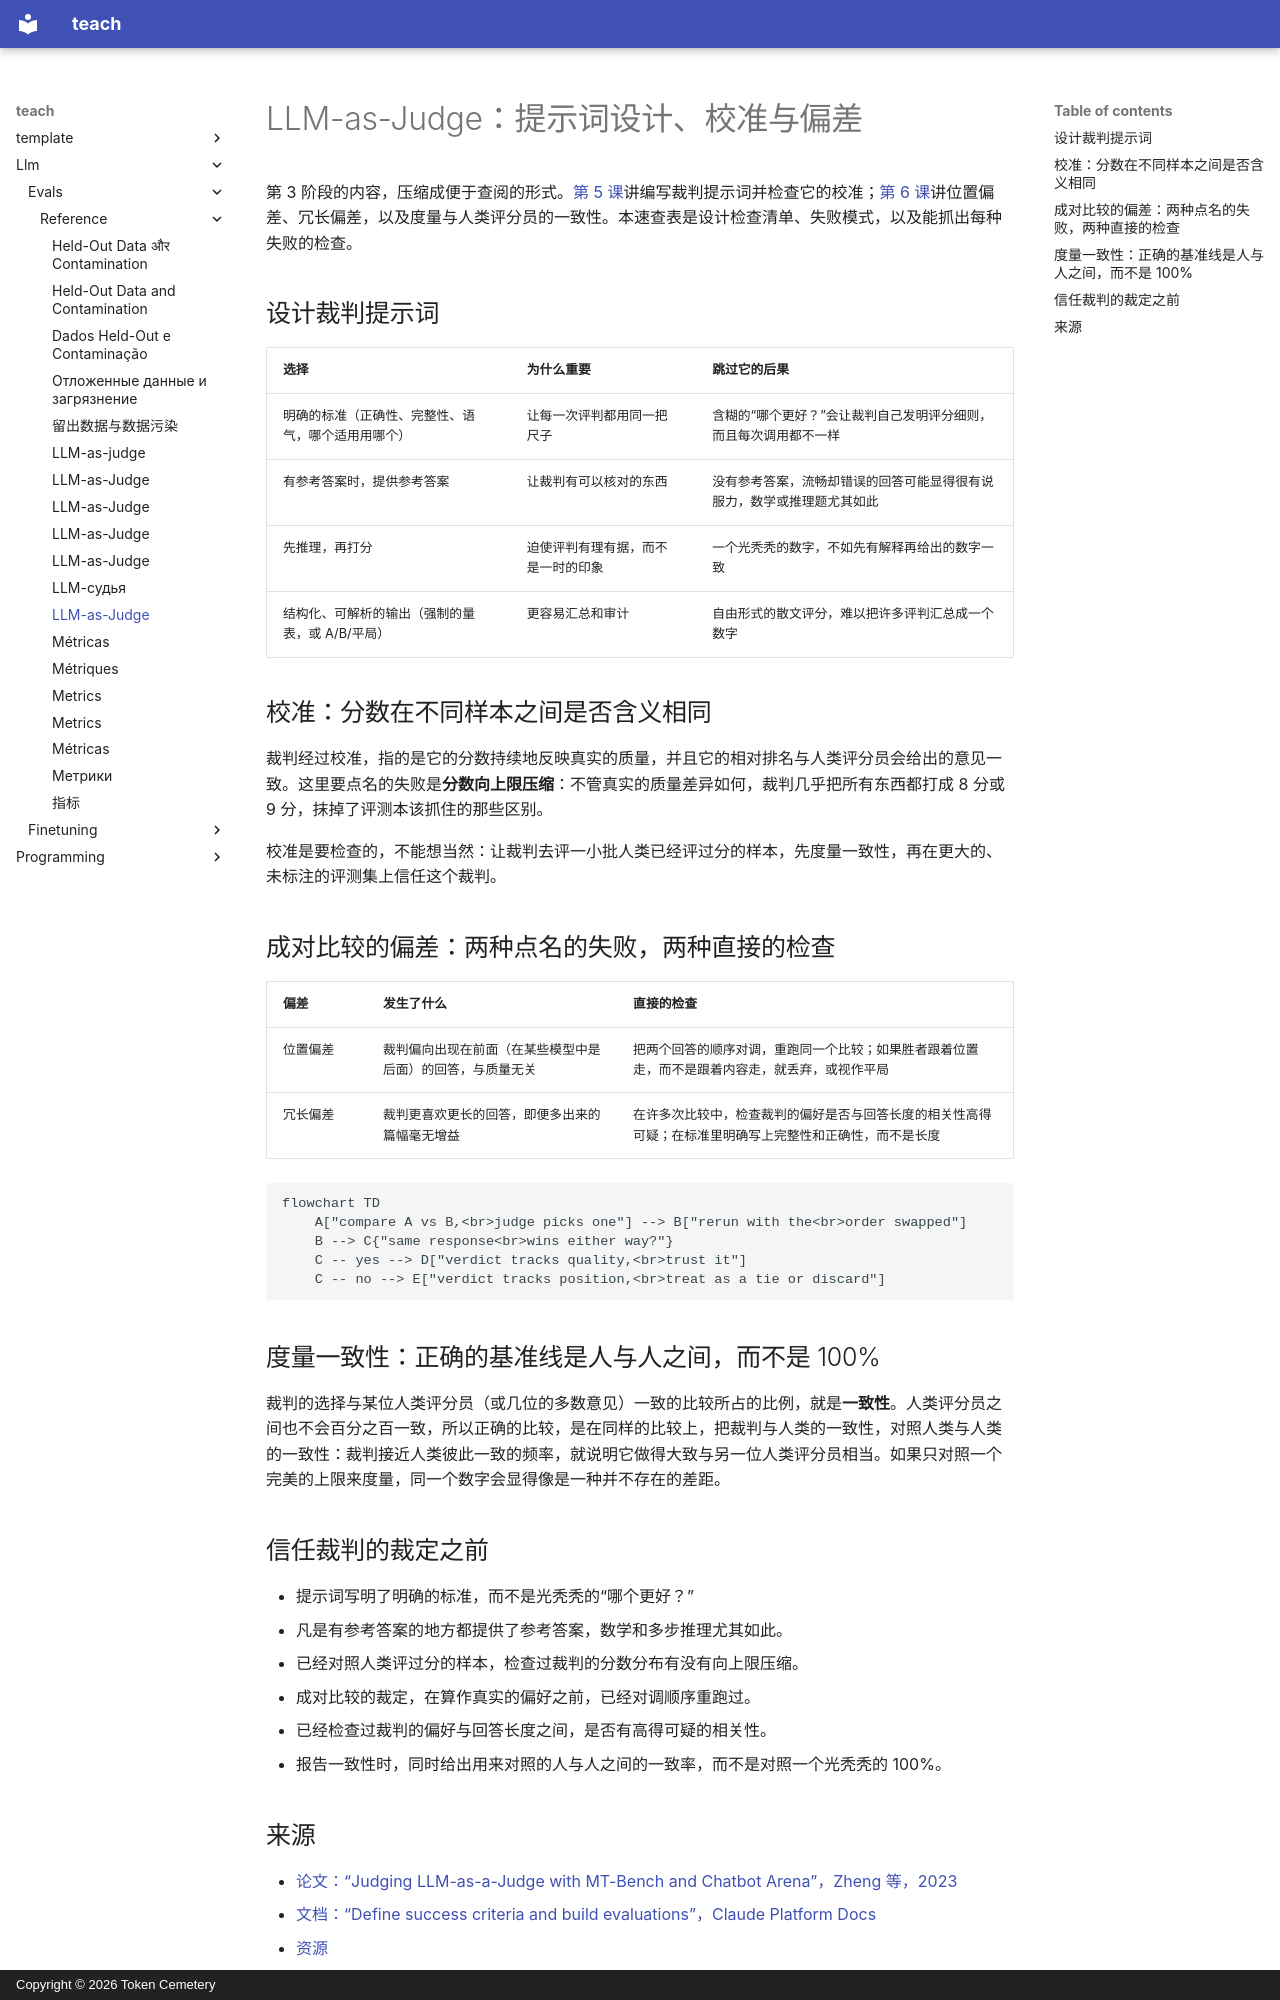

repository: TokenCemetery/teach · page: llm/evals/reference/llm-as-judge.zh/index.html · generator: mkdocs · copyright: Copyright © 2026 Token Cemetery

---
title: "LLM-as-Judge"
description: "裁判提示词的设计、校准与分数压缩、位置偏差与冗长偏差，以及把裁判的一致性与人与人之间的一致性作比较来度量"
type: reference
---

# LLM-as-Judge：提示词设计、校准与偏差

第 3 阶段的内容，压缩成便于查阅的形式。[第 5 课](../lessons/0005-judge-prompt-design-and-calibration.md)讲编写裁判提示词并检查它的校准；[第 6 课](../lessons/0006-judge-bias-and-human-agreement.md)讲位置偏差、冗长偏差，以及度量与人类评分员的一致性。本速查表是设计检查清单、失败模式，以及能抓出每种失败的检查。

## 设计裁判提示词

| 选择 | 为什么重要 | 跳过它的后果 |
|---|---|---|
| 明确的标准（正确性、完整性、语气，哪个适用用哪个） | 让每一次评判都用同一把尺子 | 含糊的“哪个更好？”会让裁判自己发明评分细则，而且每次调用都不一样 |
| 有参考答案时，提供参考答案 | 让裁判有可以核对的东西 | 没有参考答案，流畅却错误的回答可能显得很有说服力，数学或推理题尤其如此 |
| 先推理，再打分 | 迫使评判有理有据，而不是一时的印象 | 一个光秃秃的数字，不如先有解释再给出的数字一致 |
| 结构化、可解析的输出（强制的量表，或 A/B/平局） | 更容易汇总和审计 | 自由形式的散文评分，难以把许多评判汇总成一个数字 |

## 校准：分数在不同样本之间是否含义相同

裁判经过校准，指的是它的分数持续地反映真实的质量，并且它的相对排名与人类评分员会给出的意见一致。这里要点名的失败是**分数向上限压缩**：不管真实的质量差异如何，裁判几乎把所有东西都打成 8 分或 9 分，抹掉了评测本该抓住的那些区别。

校准是要检查的，不能想当然：让裁判去评一小批人类已经评过分的样本，先度量一致性，再在更大的、未标注的评测集上信任这个裁判。

## 成对比较的偏差：两种点名的失败，两种直接的检查

| 偏差 | 发生了什么 | 直接的检查 |
|---|---|---|
| 位置偏差 | 裁判偏向出现在前面（在某些模型中是后面）的回答，与质量无关 | 把两个回答的顺序对调，重跑同一个比较；如果胜者跟着位置走，而不是跟着内容走，就丢弃，或视作平局 |
| 冗长偏差 | 裁判更喜欢更长的回答，即便多出来的篇幅毫无增益 | 在许多次比较中，检查裁判的偏好是否与回答长度的相关性高得可疑；在标准里明确写上完整性和正确性，而不是长度 |

```mermaid
flowchart TD
    A["compare A vs B,<br>judge picks one"] --> B["rerun with the<br>order swapped"]
    B --> C{"same response<br>wins either way?"}
    C -- yes --> D["verdict tracks quality,<br>trust it"]
    C -- no --> E["verdict tracks position,<br>treat as a tie or discard"]
```

## 度量一致性：正确的基准线是人与人之间，而不是 100%

裁判的选择与某位人类评分员（或几位的多数意见）一致的比较所占的比例，就是**一致性**。人类评分员之间也不会百分之百一致，所以正确的比较，是在同样的比较上，把裁判与人类的一致性，对照人类与人类的一致性：裁判接近人类彼此一致的频率，就说明它做得大致与另一位人类评分员相当。如果只对照一个完美的上限来度量，同一个数字会显得像是一种并不存在的差距。

## 信任裁判的裁定之前

- 提示词写明了明确的标准，而不是光秃秃的“哪个更好？”
- 凡是有参考答案的地方都提供了参考答案，数学和多步推理尤其如此。
- 已经对照人类评过分的样本，检查过裁判的分数分布有没有向上限压缩。
- 成对比较的裁定，在算作真实的偏好之前，已经对调顺序重跑过。
- 已经检查过裁判的偏好与回答长度之间，是否有高得可疑的相关性。
- 报告一致性时，同时给出用来对照的人与人之间的一致率，而不是对照一个光秃秃的 100%。
